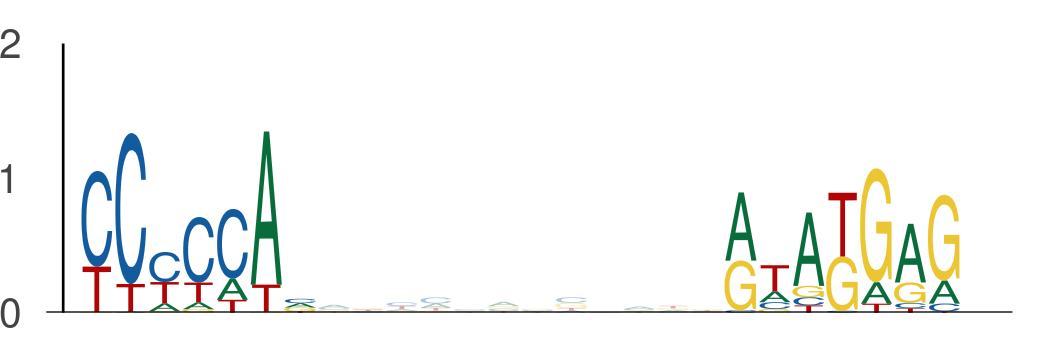

Source data for this figure (header and first rows):
seq_index, start_position, end_position, is_reversed_complement
801, 6, 13, 0
801, 25, 32, 0
525, 124, 131, 0
525, 143, 150, 0
484, 98, 105, 0
484, 117, 124, 0
4171, 47, 54, 0
4171, 66, 73, 0
1474, 91, 98, 0
1474, 110, 117, 0
4642, 47, 54, 0
4642, 66, 73, 0
3355, 140, 147, 0
3355, 159, 166, 0
1871, 53, 60, 0
1871, 72, 79, 0
4839, 92, 99, 0
4839, 111, 118, 0
2188, 34, 41, 0
2188, 53, 60, 0
4997, 0, 7, 0
4997, 19, 26, 0
5476, 54, 61, 0
5476, 73, 80, 0
3970, 15, 22, 0
3970, 34, 41, 0
3648, 76, 83, 0
3648, 95, 102, 0
569, 99, 106, 0
569, 118, 125, 0
1040, 77, 84, 0
1040, 96, 103, 0
1812, 123, 130, 0
1812, 142, 149, 0
5972, 47, 54, 0
5972, 66, 73, 0
4593, 139, 146, 0
4593, 158, 165, 0
4061, 51, 58, 0
4061, 70, 77, 0
627, 45, 52, 0
627, 64, 71, 0
4467, 119, 126, 0
4467, 138, 145, 0
2072, 49, 56, 0
2072, 68, 75, 0
4574, 98, 105, 0
4574, 117, 124, 0
4574, 101, 108, 0
4574, 120, 127, 0
243, 94, 101, 0
243, 113, 120, 0
5953, 4, 11, 0
5953, 23, 30, 0
6073, 96, 103, 0
6073, 115, 122, 0
5557, 123, 130, 0
5557, 142, 149, 0
4623, 129, 136, 0
4623, 148, 155, 0
... 328 more rows
